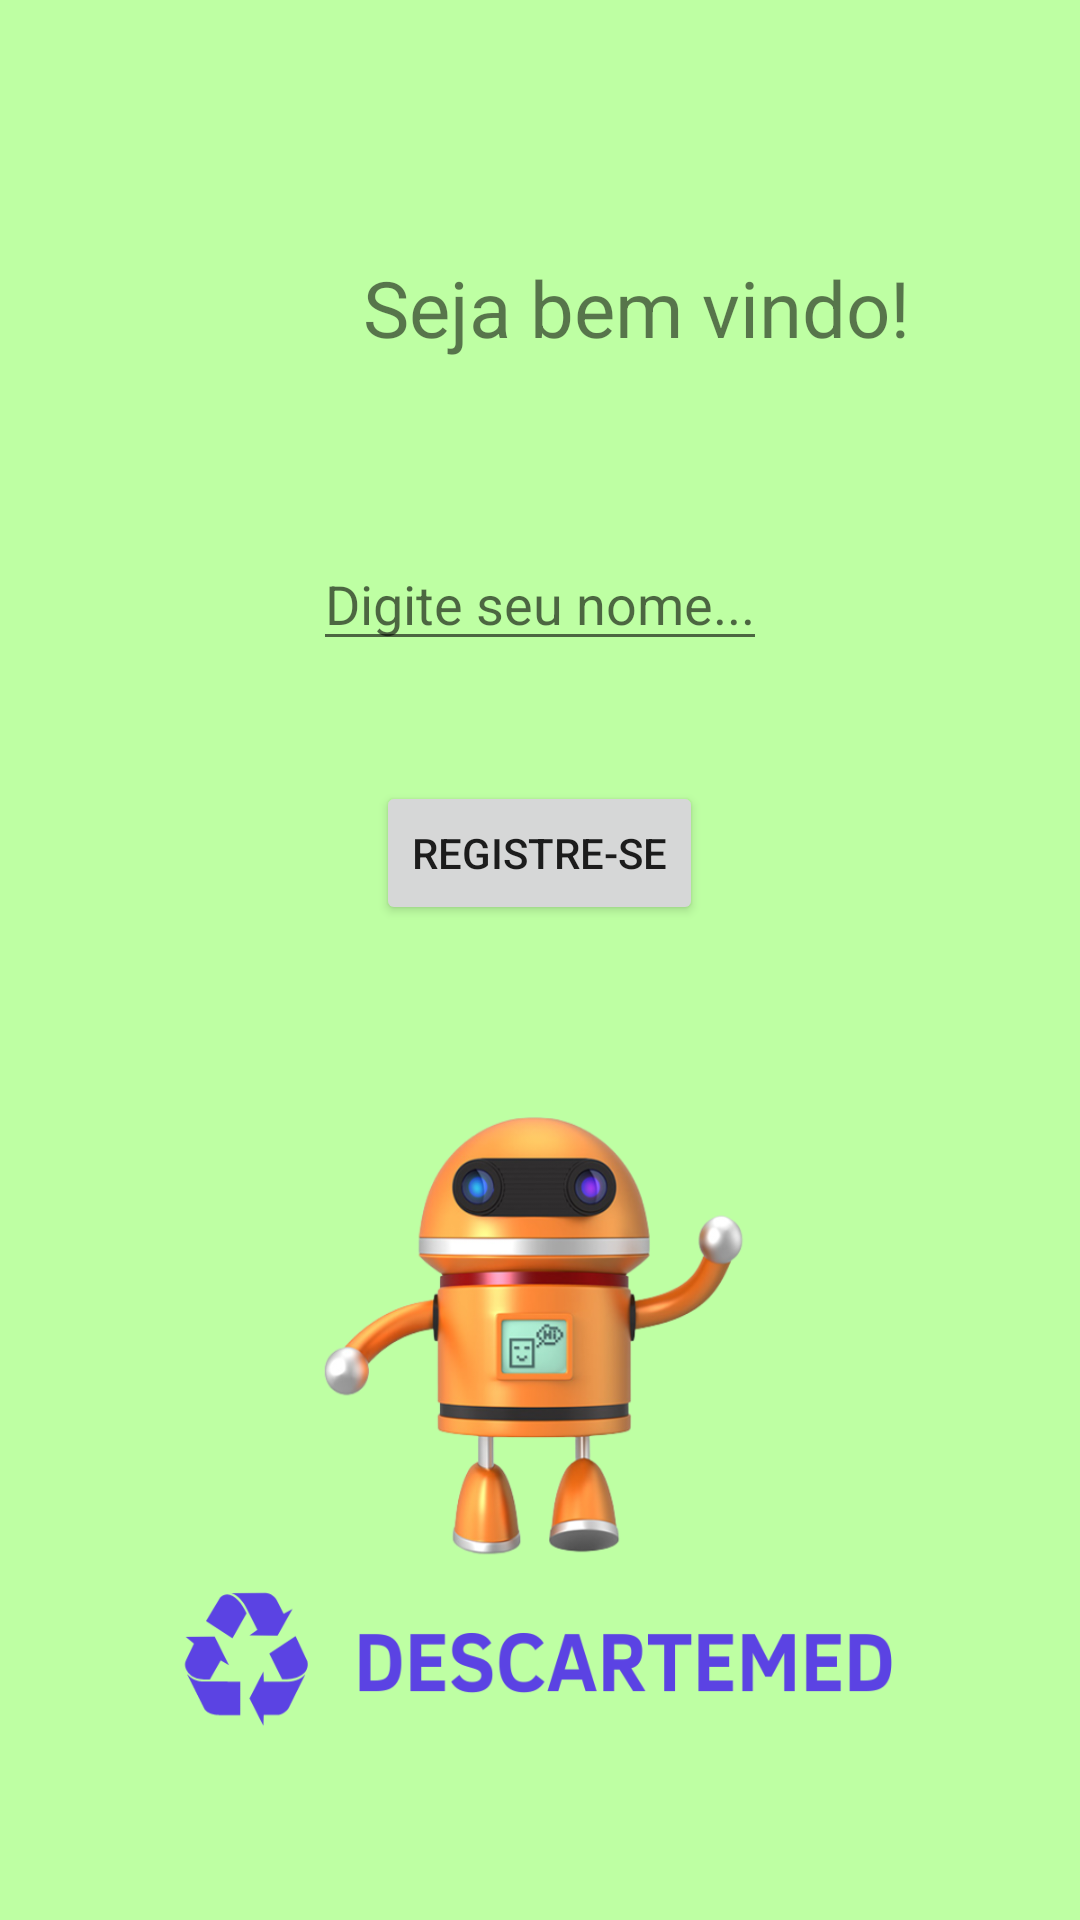

The Android layout XML behind this screen, and the referenced resources:
<!-- AndroidManifest.xml: application theme Theme.App_descartemed -->
<!-- res/layout/fragment_home.xml -->
<?xml version="1.0" encoding="utf-8"?>
<LinearLayout xmlns:android="http://schemas.android.com/apk/res/android"
    xmlns:app="http://schemas.android.com/apk/res-auto"
    xmlns:tools="http://schemas.android.com/tools"
    android:layout_width="match_parent"
    android:layout_height="match_parent"
    tools:context=".ui.home.HomeFragment"
    android:padding="40sp"

    android:orientation="vertical"

    android:background="@drawable/background"
    >


    <TextView
        android:layout_width="wrap_content"
        android:layout_height="59dp"
        android:padding="5sp"
        android:text="            Seja bem vindo!"
        android:layout_marginTop="40sp"
        android:textSize="26sp"
        />

    <EditText
        android:id="@+id/edt_nome"
        android:layout_width="wrap_content"
        android:layout_height="wrap_content"
        android:layout_marginTop="40sp"
        android:hint="Digite seu nome..."
        android:layout_gravity="center"
         />


    <Button
        android:id="@+id/btn_registre"
        android:layout_width="wrap_content"
        android:layout_height="wrap_content"
        android:layout_gravity="center"
        android:layout_marginTop="40sp"
        android:onClick="onClickAqui"
        android:text="Registre-se" />


</LinearLayout>
<!-- resources referenced by this layout -->
<resources>
  <!-- drawable background: png bitmap (drawable-v24, 158880 bytes) -->
  <style name="Theme.App_descartemed" parent="Theme.MaterialComponents.DayNight.DarkActionBar">
          
          <item name="colorPrimary">@color/purple_500</item>
          <item name="colorPrimaryVariant">@color/purple_700</item>
          <item name="colorOnPrimary">@color/white</item>
          
          <item name="colorSecondary">@color/teal_200</item>
          <item name="colorSecondaryVariant">@color/teal_700</item>
          <item name="colorOnSecondary">@color/black</item>
          
          <item name="android:statusBarColor">?attr/colorPrimaryVariant</item>
          
      </style>
  <!-- not gathered from this repository: default colours our renderer supplied (Android Studio template values) -->
  <color name="purple_500">#FF6200EE</color>
  <color name="purple_700">#FF3700B3</color>
  <color name="teal_200">#FF03DAC5</color>
  <color name="teal_700">#FF018786</color>
  <color name="black">#FF000000</color>
  <color name="white">#FFFFFFFF</color>
</resources>
